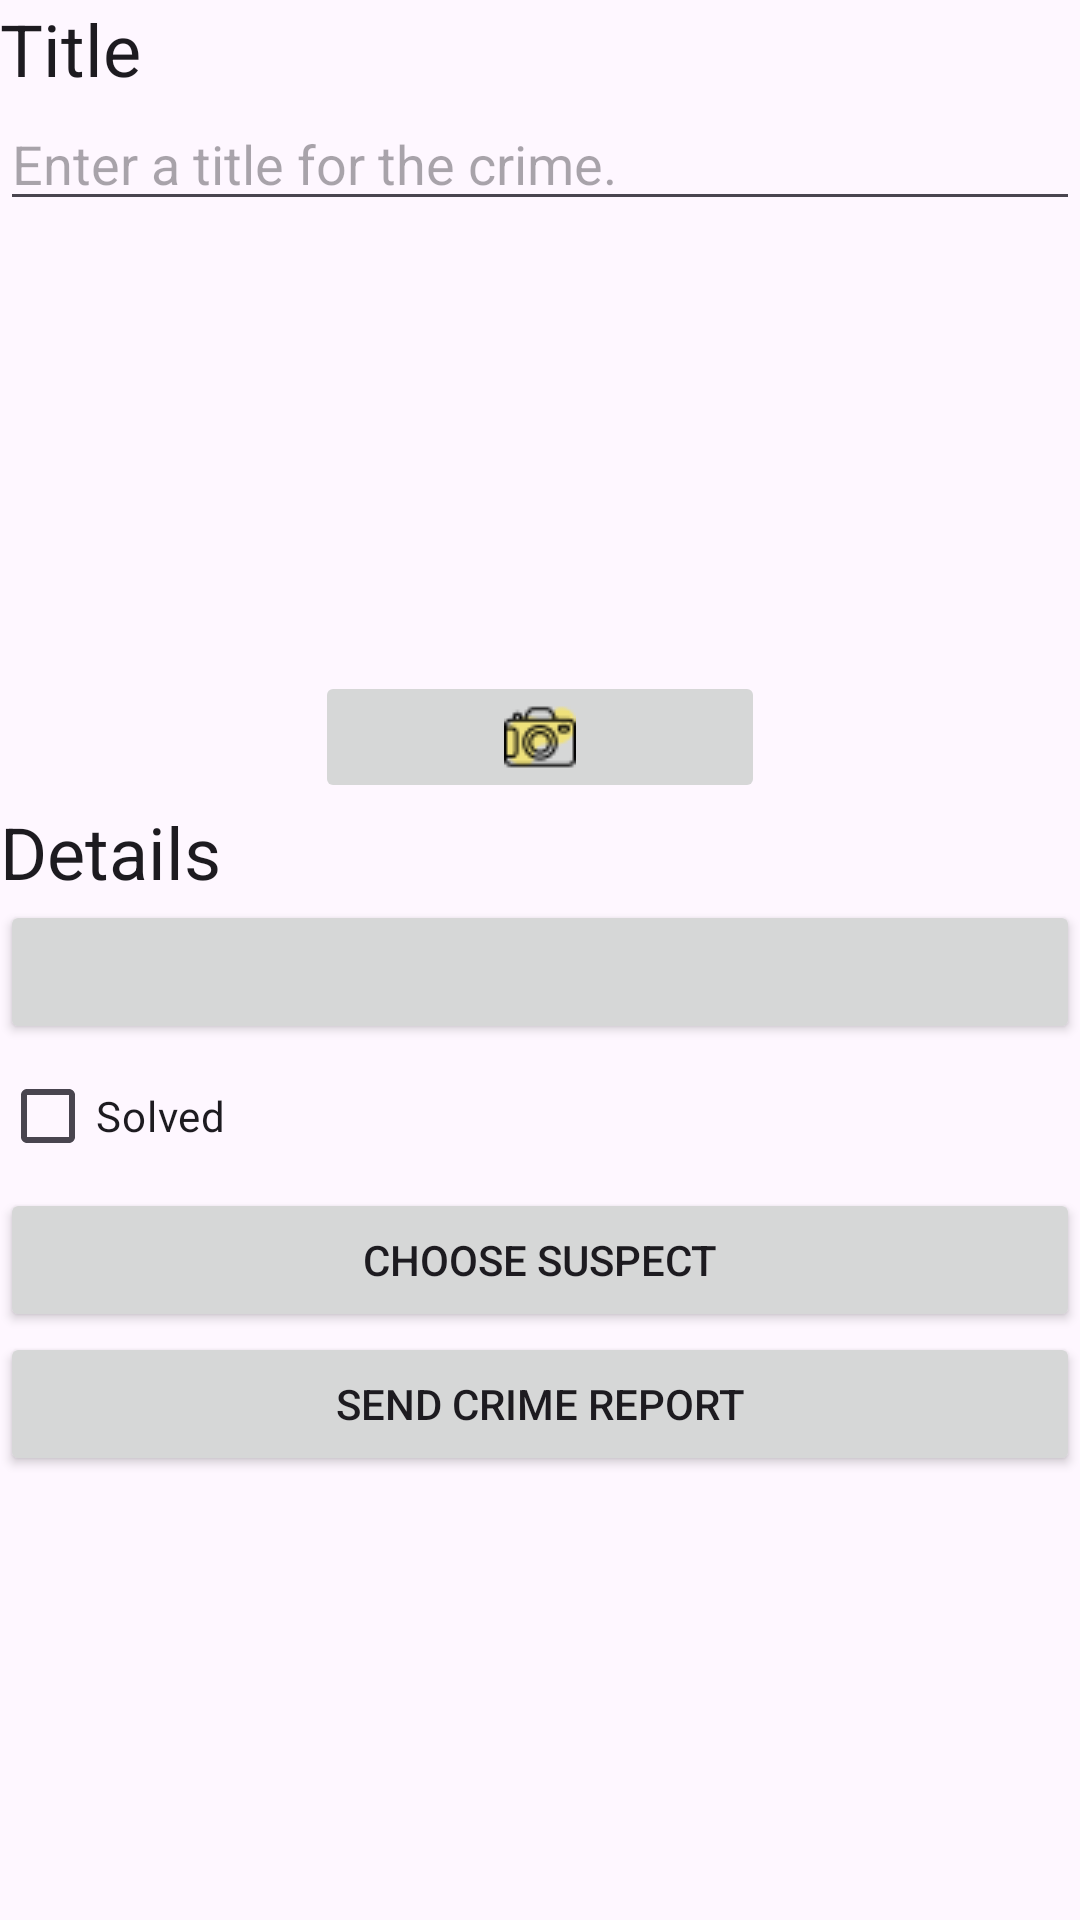

Produce the Android XML layout that renders to this screen, including the resource entries it uses.
<!-- AndroidManifest.xml: application theme Theme.CriminalProject -->
<!-- res/layout/fragment_crime_detail.xml -->
<?xml version="1.0" encoding="utf-8"?>
<androidx.appcompat.widget.LinearLayoutCompat xmlns:android="http://schemas.android.com/apk/res/android"
    android:layout_width="match_parent"
    android:layout_height="match_parent"
    xmlns:tools="http://schemas.android.com/tools"
    android:orientation="vertical"
    android:layout_margin="16dp">

    <TextView
        android:layout_width="match_parent"
        android:layout_height="wrap_content"
        android:textAppearance="?attr/textAppearanceHeadline5"
        android:text="@string/crime_title_label" />
    <EditText
        android:id="@+id/crime_title"
        android:layout_width="match_parent"
        android:layout_height="wrap_content"
        android:hint="@string/crime_title_hint"
        android:importantForAutofill="no"
        android:inputType="text" />
    <androidx.appcompat.widget.LinearLayoutCompat
        android:layout_width="match_parent"
        android:layout_height="wrap_content"
        android:gravity="center"
        android:orientation="vertical">
        <ImageView
            android:layout_width="200dp"
            android:layout_height="150dp"
            android:id="@+id/crime_photo"
            android:scaleType="centerInside"/>

        <ImageButton
            android:layout_width="150dp"
            android:layout_gravity="center_horizontal"
            android:layout_height="wrap_content"
            android:src="@drawable/photo_camera"
            android:id="@+id/crime_camera"/>
    </androidx.appcompat.widget.LinearLayoutCompat>
    <TextView
        android:layout_width="match_parent"
        android:layout_height="wrap_content"
        android:textAppearance="?attr/textAppearanceHeadline5"
        android:text="@string/crime_details_label" />

    <Button
        android:id="@+id/crime_date"
        android:layout_width="match_parent"
        android:layout_height="wrap_content"
        tools:text="Wed May 11 11:56 EST 2022" />
    <CheckBox
        android:id="@+id/crime_solved"
        android:layout_width="match_parent"
        android:layout_height="wrap_content"
        android:text="@string/crime_solved_label" />

    <Button
        android:layout_width="match_parent"
        android:layout_height="wrap_content"
        android:text="Choose suspect"
        android:id="@+id/crime_suspect"/>
    <Button
        android:layout_width="match_parent"
        android:layout_height="wrap_content"
        android:text="Send crime report"
        android:id="@+id/crime_report"/>
</androidx.appcompat.widget.LinearLayoutCompat>
<!-- resources referenced by this layout -->
<resources>
  <!-- drawable photo_camera: png bitmap (drawable, 1244 bytes) -->
  <string name="crime_details_label">Details</string>
  <string name="crime_solved_label">Solved</string>
  <string name="crime_title_hint">Enter a title for the crime.</string>
  <string name="crime_title_label">Title</string>
  <style name="Theme.CriminalProject" parent="Base.Theme.CriminalProject" />
  <style name="Base.Theme.CriminalProject" parent="Theme.Material3.DayNight">
          
          
      </style>
</resources>
